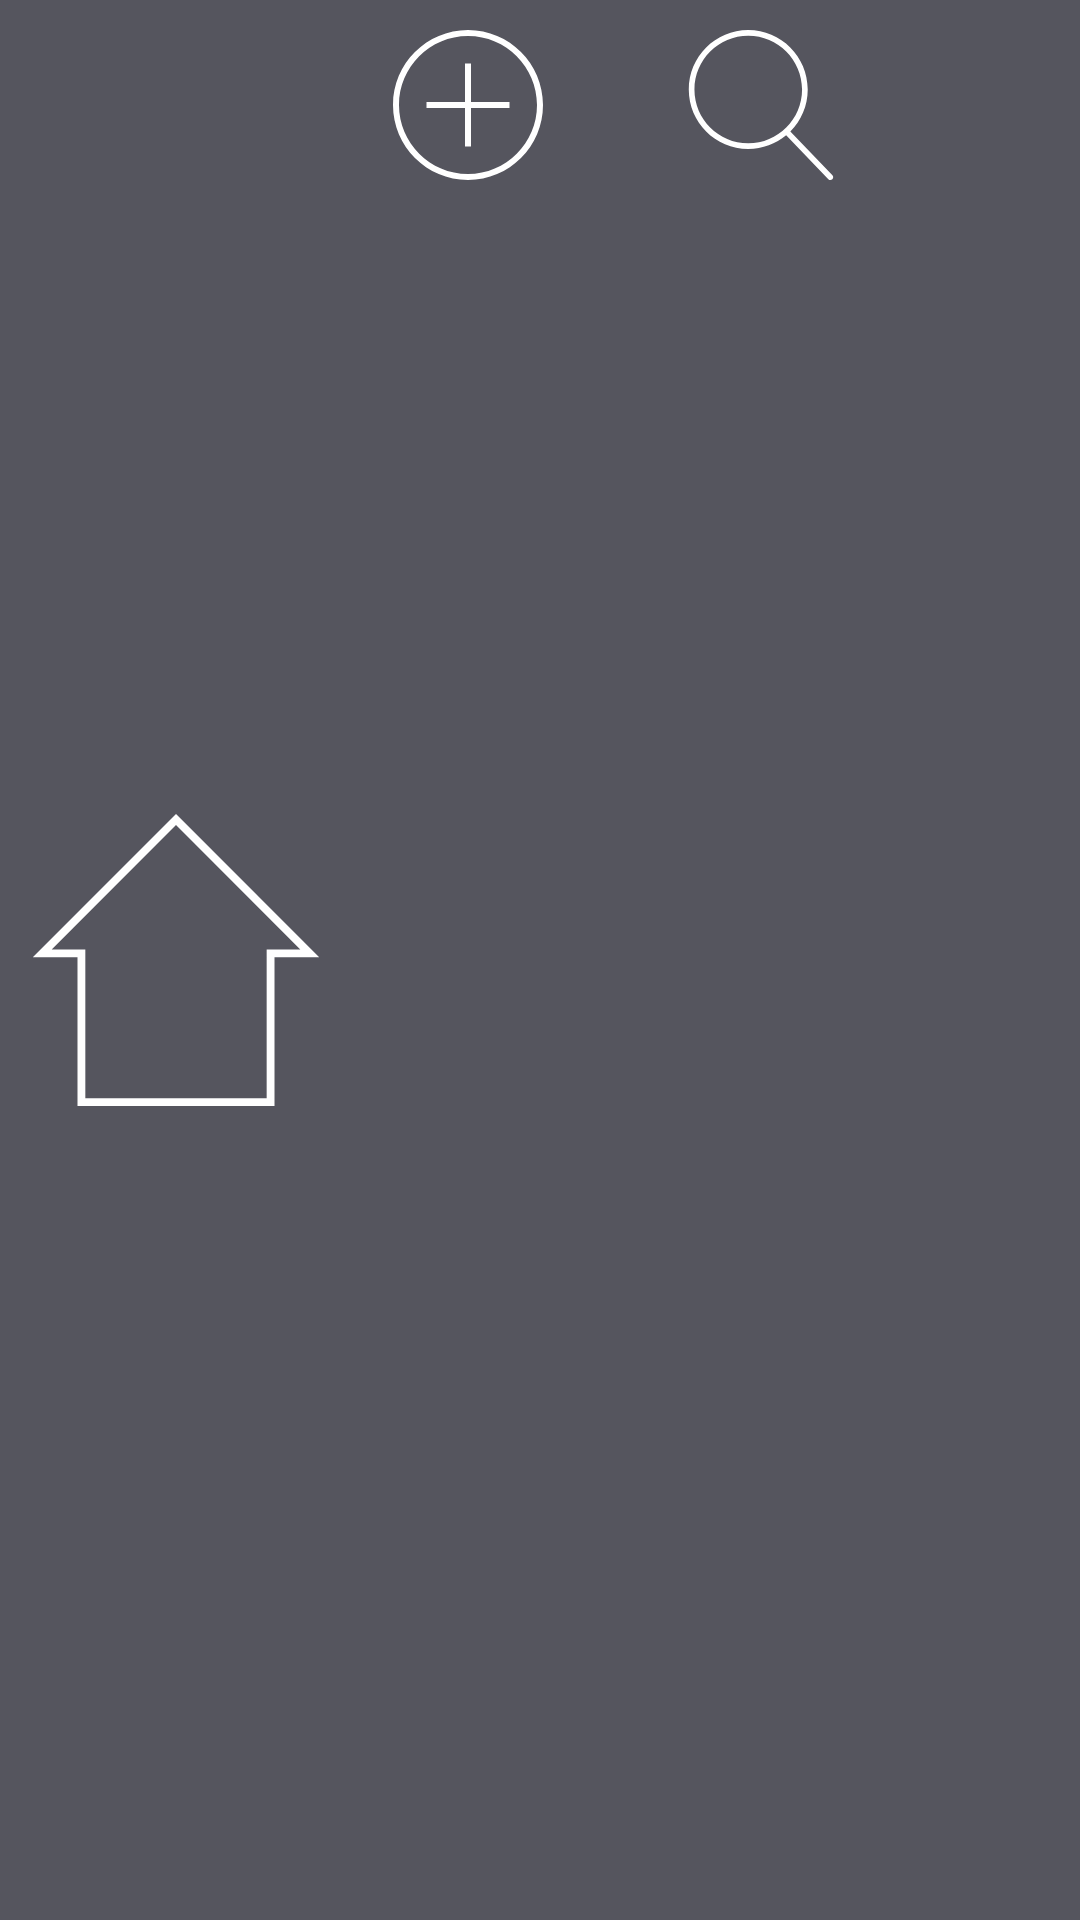

Write the Android layout XML for this screen, with the resource values it uses.
<!-- AndroidManifest.xml: application theme Theme.LendBook -->
<!-- res/layout/dashboard_tabs.xml -->
<layout xmlns:android="http://schemas.android.com/apk/res/android"
  xmlns:app="http://schemas.android.com/apk/res-auto">

  <LinearLayout
    android:layout_width="match_parent"
    android:layout_height="wrap_content"
    android:background="#55555E"
    android:orientation="horizontal"
    android:padding="10dp">

    <ImageView
      android:id="@+id/home"
      android:layout_width="wrap_content"
      android:layout_height="match_parent"
      android:layout_weight="1"
      android:clickable="true"
      app:srcCompat="@drawable/ic_home" />

    <ImageView
      android:id="@+id/addBook"
      android:layout_width="wrap_content"
      android:layout_height="wrap_content"
      android:layout_weight="1"
      android:clickable="true"
      app:srcCompat="@drawable/ic_add_" />

    <ImageView
      android:id="@+id/searchBooks"
      android:layout_width="wrap_content"
      android:layout_height="wrap_content"
      android:layout_weight="1"
      android:clickable="true"
      app:srcCompat="@drawable/ic_search" />

    <ImageView
      android:id="@+id/profile"
      android:layout_width="wrap_content"
      android:layout_height="match_parent"
      android:clickable="true"
      android:layout_weight="1"
      app:srcCompat="@drawable/ic_profile" />
  </LinearLayout>

</layout>
<!-- resources referenced by this layout -->
<resources>
  <!-- drawable ic_add_ (drawable) -->
  <vector xmlns:android="http://schemas.android.com/apk/res/android"
      android:width="50dp"
      android:height="50dp"
      android:viewportWidth="492.308"
      android:viewportHeight="492.308">
    <path
        android:fillColor="#FFFFFF"
        android:pathData="M256,236.308l0,-126.356l-19.692,0l0,126.356l-126.356,0l0,19.692l126.356,0l0,126.356l19.692,0l0,-126.356l126.365,0l0,-19.692z"/>
    <path
        android:fillColor="#FFFFFF"
        android:pathData="M246.154,0C110.423,0 0,110.423 0,246.154s110.423,246.154 246.154,246.154s246.154,-110.423 246.154,-246.154S381.885,0 246.154,0zM246.154,472.615c-124.875,0 -226.462,-101.587 -226.462,-226.462S121.279,19.692 246.154,19.692s226.462,101.587 226.462,226.462S371.029,472.615 246.154,472.615z"/>
  </vector>
  <!-- drawable ic_home (drawable) -->
  <vector xmlns:android="http://schemas.android.com/apk/res/android"
    android:width="50dp"
    android:height="50dp"
      android:viewportWidth="193.566"
      android:viewportHeight="193.566">
    <path
        android:pathData="M97.151,0.365L96.783,0L33.652,63.113L1.84,94.933h29.647v98.633h130.596V94.933h29.644L97.151,0.365zM156.882,89.74v98.63H36.68V89.74H14.383L96.783,7.344l82.399,82.396C179.182,89.74 156.882,89.74 156.882,89.74z"
        android:fillColor="#FFFFFF"/>
  </vector>
  <!-- drawable ic_search (drawable) -->
  <vector xmlns:android="http://schemas.android.com/apk/res/android"
    android:width="50dp"
    android:height="50dp"
      android:viewportWidth="52.966"
      android:viewportHeight="52.966">
    <path
        android:fillColor="#FFFFFF"
        android:pathData="M51.704,51.273L36.845,35.82c3.79,-3.801 6.138,-9.041 6.138,-14.82c0,-11.58 -9.42,-21 -21,-21s-21,9.42 -21,21s9.42,21 21,21c5.083,0 9.748,-1.817 13.384,-4.832l14.895,15.491c0.196,0.205 0.458,0.307 0.721,0.307c0.25,0 0.499,-0.093 0.693,-0.279C52.074,52.304 52.086,51.671 51.704,51.273zM21.983,40c-10.477,0 -19,-8.523 -19,-19s8.523,-19 19,-19s19,8.523 19,19S32.459,40 21.983,40z"/>
  </vector>
  <style name="Theme.LendBook" parent="Theme.MaterialComponents.DayNight.DarkActionBar">
      
      <item name="windowActionBar">false</item>
      <item name="windowNoTitle">true</item>
      <item name="android:windowFullscreen">true</item>
      <item name="colorPrimary">@color/white</item>
      <item name="colorPrimaryVariant">@color/white</item>
      <item name="colorOnPrimary">@color/white</item>
      
      <item name="colorSecondary">@color/white</item>
      <item name="colorSecondaryVariant">@color/white</item>
      <item name="colorOnSecondary">@color/black</item>
      
      <item name="android:statusBarColor" tools:targetApi="l">?attr/colorPrimaryVariant</item>
      
    </style>
  <color name="white">#FFFFFFFF</color>
  <color name="black">#FF000000</color>
</resources>
